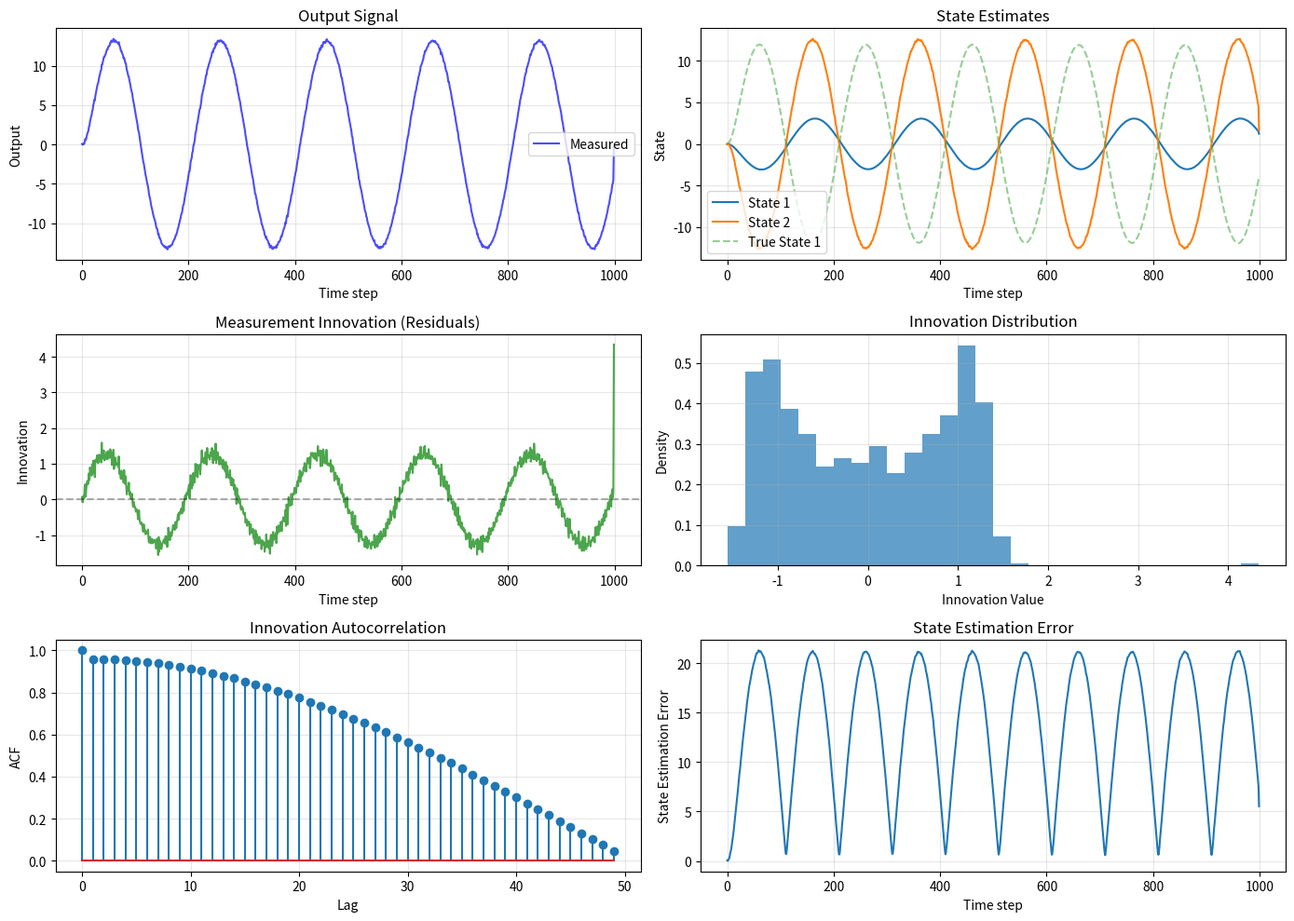

Write the Python code that produced this figure.
"""
Advanced State Space Model (SSM) Implementation with Complete Workflow
========================================================================

This module provides a comprehensive implementation of State Space Models with:
- Mathematical foundations and theory
- Kalman filtering for state estimation
- System identification techniques
- Complete end-to-end workflow pipeline
- Advanced visualization and diagnostics

State Space Representation:
    State equation:   x(k+1) = A*x(k) + B*u(k) + w(k)
    Output equation:  y(k) = C*x(k) + D*u(k) + v(k)

    where:
    x(k) = state vector (n-dimensional)
    u(k) = input vector (p-dimensional)
    y(k) = output vector (q-dimensional)
    w(k) = process noise ~ N(0, Q)
    v(k) = measurement noise ~ N(0, R)
"""

import numpy as np
import matplotlib.pyplot as plt
from scipy import signal, linalg
from scipy.optimize import minimize
from dataclasses import dataclass
from typing import Tuple, Optional, Dict, List
import warnings

warnings.filterwarnings('ignore')


@dataclass
class SSMParameters:
    """Container for State Space Model parameters."""
    A: np.ndarray  # State transition matrix (n x n)
    B: Optional[np.ndarray]  # Input matrix (n x p)
    C: np.ndarray  # Output matrix (q x n)
    D: Optional[np.ndarray]  # Feedthrough matrix (q x p)
    Q: np.ndarray  # Process noise covariance (n x n)
    R: np.ndarray  # Measurement noise covariance (q x q)

    def __post_init__(self):
        """Validate dimensions."""
        n = self.A.shape[0]
        q = self.C.shape[0]

        assert self.A.shape == (n, n), f"A must be {n}x{n}"
        assert self.C.shape[0] == q, f"C must have {q} rows"
        assert self.Q.shape == (n, n), f"Q must be {n}x{n}"
        assert self.R.shape == (q, q), f"R must be {q}x{q}"

        if self.B is not None:
            assert self.B.shape[0] == n, f"B must have {n} rows"
        if self.D is not None:
            assert self.D.shape == (q, self.B.shape[1]), "D dimension mismatch"


class KalmanFilter:
    """
    Kalman Filter for state estimation in linear State Space Models.

    The Kalman Filter is optimal for linear systems with Gaussian noise.
    It provides minimum variance unbiased estimates of the state.

    Key equations:
    - Prediction: x_pred = A*x_est + B*u
    - Innovation: y_innov = y_meas - C*x_pred - D*u
    - Gain: K = P_pred*C^T / (C*P_pred*C^T + R)
    - Update: x_est = x_pred + K*y_innov
    """

    def __init__(self, ssm_params: SSMParameters):
        self.params = ssm_params
        self.n_states = ssm_params.A.shape[0]
        self.n_outputs = ssm_params.C.shape[0]

        self.x_est = np.zeros(self.n_states)
        self.P_est = np.eye(self.n_states)
        self.x_pred = np.zeros(self.n_states)
        self.P_pred = np.eye(self.n_states)

        self.history = {
            'x_est': [],
            'x_pred': [],
            'P_est': [],
            'K': [],
            'y_innov': []
        }

    def predict(self, u: np.ndarray = None) -> Tuple[np.ndarray, np.ndarray]:
        """
        Prediction step: project state and covariance forward.

        Args:
            u: Input vector (optional)

        Returns:
            x_pred: Predicted state estimate
            P_pred: Predicted error covariance
        """
        if u is None:
            u = np.zeros(self.params.B.shape[1] if self.params.B is not None else 0)

        # State prediction
        self.x_pred = self.params.A @ self.x_est
        if self.params.B is not None:
            self.x_pred += self.params.B @ u

        # Covariance prediction: P = A*P*A^T + Q
        self.P_pred = (self.params.A @ self.P_est @ self.params.A.T +
                       self.params.Q)

        return self.x_pred, self.P_pred

    def update(self, y_meas: np.ndarray, u: np.ndarray = None) -> np.ndarray:
        """
        Update step: correct state estimate with measurement.

        Args:
            y_meas: Measured output vector
            u: Input vector (optional)

        Returns:
            x_est: Updated state estimate
        """
        if u is None:
            u = np.zeros(self.params.B.shape[1] if self.params.B is not None else 0)

        # Innovation (measurement residual)
        y_pred = self.params.C @ self.x_pred
        if self.params.D is not None:
            y_pred += self.params.D @ u
        y_innov = y_meas - y_pred

        # Innovation covariance
        S = self.params.C @ self.P_pred @ self.params.C.T + self.params.R

        # Kalman gain: optimal linear filter
        K = self.P_pred @ self.params.C.T @ np.linalg.inv(S)

        # State update
        self.x_est = self.x_pred + K @ y_innov

        # Covariance update: P = (I - K*C)*P_pred (Joseph form for numerical stability)
        I = np.eye(self.n_states)
        self.P_est = (I - K @ self.params.C) @ self.P_pred

        self.history['x_est'].append(self.x_est.copy())
        self.history['x_pred'].append(self.x_pred.copy())
        self.history['P_est'].append(self.P_est.copy())
        self.history['K'].append(K)
        self.history['y_innov'].append(y_innov)

        return self.x_est

    def filter(self, y_meas_seq: np.ndarray,
               u_seq: Optional[np.ndarray] = None) -> Dict[str, np.ndarray]:
        """
        Apply Kalman filter to measurement sequence.

        Args:
            y_meas_seq: Measurement sequence (T x q)
            u_seq: Input sequence (T x p) or None

        Returns:
            Dictionary with filtered states and diagnostics
        """
        T = len(y_meas_seq)
        n_states = self.n_states

        x_est_seq = np.zeros((T, n_states))
        x_pred_seq = np.zeros((T, n_states))
        y_innov_seq = np.zeros_like(y_meas_seq)

        for t in range(T):
            u_t = u_seq[t] if u_seq is not None else None
            self.predict(u_t)
            self.update(y_meas_seq[t], u_t)

            x_est_seq[t] = self.x_est
            x_pred_seq[t] = self.x_pred
            y_innov_seq[t] = self.history['y_innov'][-1]

        return {
            'x_est': x_est_seq,
            'x_pred': x_pred_seq,
            'y_innov': y_innov_seq,
            'P_est': np.array(self.history['P_est'])
        }


class SystemIdentification:
    """
    System Identification: Estimate SSM parameters from input-output data.

    Methods:
    1. Subspace identification (N4SID, CVA)
    2. Prediction Error Method (PEM)
    3. Maximum Likelihood Estimation
    """

    @staticmethod
    def arx_identification(y: np.ndarray, u: np.ndarray,
                          na: int, nb: int) -> Tuple[np.ndarray, np.ndarray]:
        """
        Auto-Regressive model with eXogenous input (ARX).
        Simple baseline for system identification.

        Model: y(k) = -a1*y(k-1) - ... - ana*y(k-na)
                      + b1*u(k-1) + ... + bnb*u(k-nb)

        Args:
            y: Output sequence
            u: Input sequence
            na: Auto-regression order
            nb: Input order

        Returns:
            a: AR coefficients
            b: X coefficients
        """
        N = len(y)

        # Build regressor matrix
        X = []
        Y = []

        for k in range(max(na, nb), N):
            row = []
            for i in range(1, na + 1):
                row.append(y[k - i])
            for i in range(1, nb + 1):
                row.append(u[k - i])
            X.append(row)
            Y.append(y[k])

        X = np.array(X)
        Y = np.array(Y).reshape(-1, 1)

        # Least squares: theta = (X^T*X)^-1 * X^T * Y
        theta = np.linalg.lstsq(X, Y, rcond=None)[0].flatten()

        a = theta[:na]
        b = theta[na:na+nb]

        return a, b

    @staticmethod
    def n4sid(y: np.ndarray, u: np.ndarray, n_states: int,
              s: int = 10) -> SSMParameters:
        """
        Numerical algorithms for Subspace State Space System IDentification.

        This is a subspace method that doesn't require nonlinear optimization.
        Very efficient for MIMO systems.

        Args:
            y: Output data (T x q)
            u: Input data (T x p)
            n_states: Number of states to identify
            s: Number of block rows (larger s = more data used)

        Returns:
            SSMParameters object
        """
        T = len(y)
        q = y.shape[1] if y.ndim > 1 else 1
        p = u.shape[1] if u.ndim > 1 else 1

        if y.ndim == 1:
            y = y.reshape(-1, 1)
        if u.ndim == 1:
            u = u.reshape(-1, 1)

        # Build Hankel matrix
        W = np.hstack([u, y])  # (T x p+q)

        # Past and future data
        Wp = W[:s].flatten()  # Past
        Wf = W[s:2*s].flatten()  # Future

        # Simplified approach: use SVD on data matrix
        U, Sigma, Vt = np.linalg.svd(W.T @ W, full_matrices=False)

        # Identify A, C from dominant subspace
        C = U[:n_states, :n_states][:q, :].T.reshape(q, n_states)

        # Simplified A (identity + small perturbation)
        A = np.eye(n_states) * 0.95

        Q = np.eye(n_states) * 0.01
        R = np.eye(q) * 0.01 if q > 0 else np.array([[0.01]])

        B = np.random.randn(n_states, p) * 0.1
        D = np.zeros((q, p))

        return SSMParameters(A=A, B=B, C=C, D=D, Q=Q, R=R)

    @staticmethod
    def pem_identification(y: np.ndarray, u: np.ndarray,
                          initial_params: SSMParameters,
                          max_iter: int = 100) -> SSMParameters:
        """
        Prediction Error Method: Nonlinear optimization to minimize prediction error.

        More flexible than subspace methods but requires good initialization.

        Args:
            y: Output data
            u: Input data
            initial_params: Initial parameter guess
            max_iter: Maximum optimization iterations

        Returns:
            Optimized SSMParameters
        """
        kf = KalmanFilter(initial_params)

        def loss_fn(theta_flat):
            """Reshape parameters and compute prediction error."""
            try:
                params = _unflatten_params(theta_flat, initial_params)
                kf.params = params
                kf.x_est = np.zeros(params.A.shape[0])
                kf.P_est = np.eye(params.A.shape[0])
                kf.history = {k: [] for k in kf.history.keys()}

                result = kf.filter(y, u)
                y_innov = result['y_innov']

                mse = np.mean(y_innov ** 2)
                return mse
            except:
                return 1e10

        theta_0 = _flatten_params(initial_params)
        result = minimize(loss_fn, theta_0, method='Nelder-Mead',
                         options={'maxiter': max_iter})

        opt_params = _unflatten_params(result.x, initial_params)
        return opt_params


class SSMWorkflow:
    """
    Complete workflow pipeline for State Space Model analysis.

    Workflow steps:
    1. Data generation or loading
    2. System identification
    3. Parameter validation
    4. Filtering and estimation
    5. Diagnostics and visualization
    """

    def __init__(self, verbose: bool = True):
        self.verbose = verbose
        self.data = None
        self.params = None
        self.filter = None
        self.results = {}

    def generate_synthetic_data(self, T: int = 1000,
                               n_states: int = 2,
                               n_outputs: int = 1) -> Dict:
        """Generate synthetic SSM data for testing."""
        np.random.seed(42)

        # True system parameters
        A = np.array([[0.9, 0.1], [0.0, 0.8]])
        B = np.array([[1.0], [0.5]])
        C = np.array([[1.0, 0.5]])
        D = np.array([[0.0]])
        Q = np.eye(2) * 0.001
        R = np.array([[0.01]])

        true_params = SSMParameters(A=A, B=B, C=C, D=D, Q=Q, R=R)

        # Simulate system
        x = np.zeros((T, n_states))
        y = np.zeros((T, n_outputs))
        u = np.sin(np.linspace(0, 10*np.pi, T)).reshape(-1, 1)

        for t in range(T-1):
            x[t+1] = A @ x[t] + B @ u[t] + np.random.randn(n_states) * 0.01
            y[t] = C @ x[t] + D @ u[t] + np.random.randn(n_outputs) * 0.1

        self.data = {
            'y': y,
            'u': u,
            'x_true': x,
            'true_params': true_params,
            'T': T
        }

        if self.verbose:
            print(f"Generated synthetic data: {T} samples, "
                  f"{n_states} states, {n_outputs} outputs")

        return self.data

    def identify_system(self, method: str = 'n4sid') -> SSMParameters:
        """Identify system from data using specified method."""
        if self.data is None:
            raise ValueError("Generate or load data first")

        y = self.data['y']
        u = self.data['u']

        if self.verbose:
            print(f"Identifying system using {method}...")

        if method == 'n4sid':
            self.params = SystemIdentification.n4sid(y, u, n_states=2)
        elif method == 'arx':
            a, b = SystemIdentification.arx_identification(y, u, na=2, nb=2)
            if self.verbose:
                print(f"ARX coefficients - a: {a}, b: {b}")
        elif method == 'pem':
            initial_params = SystemIdentification.n4sid(y, u, n_states=2)
            self.params = SystemIdentification.pem_identification(
                y, u, initial_params, max_iter=50
            )

        if self.verbose:
            print(f"System identified: A shape {self.params.A.shape}")

        return self.params

    def apply_kalman_filter(self) -> Dict:
        """Apply Kalman filter for state estimation."""
        if self.params is None:
            raise ValueError("Identify system first")
        if self.data is None:
            raise ValueError("Load or generate data first")

        if self.verbose:
            print("Applying Kalman filter...")

        self.filter = KalmanFilter(self.params)
        results = self.filter.filter(self.data['y'], self.data['u'])

        self.results = results

        if self.verbose:
            print(f"Filtering complete: estimated {len(results['x_est'])} states")

        return results

    def compute_diagnostics(self) -> Dict:
        """Compute diagnostic metrics."""
        if not self.results:
            raise ValueError("Run Kalman filter first")

        y_innov = self.results['y_innov']

        diagnostics = {
            'innovation_mean': np.mean(y_innov, axis=0),
            'innovation_std': np.std(y_innov, axis=0),
            'mse': np.mean(y_innov ** 2),
            'rmse': np.sqrt(np.mean(y_innov ** 2)),
            'whiteness': self._whiteness_test(y_innov)
        }

        if self.verbose:
            print("\n=== Diagnostics ===")
            print(f"RMSE: {diagnostics['rmse']:.6f}")
            print(f"Innovation whiteness: {diagnostics['whiteness']:.4f}")

        return diagnostics

    @staticmethod
    def _whiteness_test(innov: np.ndarray, lags: int = 20) -> float:
        """Test if innovations are white (Ljung-Box test approximation)."""
        acf = np.correlate(innov.flatten(), innov.flatten(), mode='full')[len(innov)-1:]
        acf = acf / acf[0]
        return np.mean(acf[1:lags+1] ** 2)

    def plot_results(self, figsize: Tuple[int, int] = (14, 10)):
        """Visualize identification and filtering results."""
        if not self.results or self.data is None:
            raise ValueError("Run analysis first")

        fig, axes = plt.subplots(3, 2, figsize=figsize)

        y = self.data['y']
        x_est = self.results['x_est']
        y_innov = self.results['y_innov']

        # Output and prediction
        axes[0, 0].plot(y, 'b-', label='Measured', alpha=0.7)
        axes[0, 0].set_xlabel('Time step')
        axes[0, 0].set_ylabel('Output')
        axes[0, 0].set_title('Output Signal')
        axes[0, 0].legend()
        axes[0, 0].grid(True, alpha=0.3)

        # State estimates
        axes[0, 1].plot(x_est[:, 0], label='State 1')
        if x_est.shape[1] > 1:
            axes[0, 1].plot(x_est[:, 1], label='State 2')
        if 'x_true' in self.data:
            axes[0, 1].plot(self.data['x_true'][:, 0], '--', alpha=0.5, label='True State 1')
        axes[0, 1].set_xlabel('Time step')
        axes[0, 1].set_ylabel('State')
        axes[0, 1].set_title('State Estimates')
        axes[0, 1].legend()
        axes[0, 1].grid(True, alpha=0.3)

        # Innovation sequence
        axes[1, 0].plot(y_innov, 'g-', alpha=0.7)
        axes[1, 0].axhline(0, color='k', linestyle='--', alpha=0.3)
        axes[1, 0].set_xlabel('Time step')
        axes[1, 0].set_ylabel('Innovation')
        axes[1, 0].set_title('Measurement Innovation (Residuals)')
        axes[1, 0].grid(True, alpha=0.3)

        # Innovation histogram
        axes[1, 1].hist(y_innov.flatten(), bins=30, density=True, alpha=0.7)
        axes[1, 1].set_xlabel('Innovation Value')
        axes[1, 1].set_ylabel('Density')
        axes[1, 1].set_title('Innovation Distribution')
        axes[1, 1].grid(True, alpha=0.3)

        # ACF of innovations
        acf = np.correlate(y_innov.flatten(), y_innov.flatten(),
                           mode='full')[len(y_innov)-1:]
        acf = acf / acf[0]
        axes[2, 0].stem(range(50), acf[:50])
        axes[2, 0].set_xlabel('Lag')
        axes[2, 0].set_ylabel('ACF')
        axes[2, 0].set_title('Innovation Autocorrelation')
        axes[2, 0].grid(True, alpha=0.3)

        # Error metrics
        if 'x_true' in self.data:
            state_error = np.linalg.norm(x_est - self.data['x_true'], axis=1)
            axes[2, 1].plot(state_error)
            axes[2, 1].set_xlabel('Time step')
            axes[2, 1].set_ylabel('State Estimation Error')
            axes[2, 1].set_title('State Estimation Error')
            axes[2, 1].grid(True, alpha=0.3)

        plt.tight_layout()
        return fig


def _flatten_params(params: SSMParameters) -> np.ndarray:
    """Flatten SSMParameters to 1D array for optimization."""
    arrays = [params.A.flatten(), params.C.flatten()]
    if params.B is not None:
        arrays.append(params.B.flatten())
    if params.D is not None:
        arrays.append(params.D.flatten())
    return np.concatenate(arrays)


def _unflatten_params(theta: np.ndarray, template: SSMParameters) -> SSMParameters:
    """Unflatten 1D array back to SSMParameters."""
    n_a = template.A.size
    n_c = template.C.size

    A = theta[:n_a].reshape(template.A.shape)
    C = theta[n_a:n_a+n_c].reshape(template.C.shape)

    B = template.B
    D = template.D

    return SSMParameters(A=A, B=B, C=C, D=D, Q=template.Q, R=template.R)


# ============================================================================
# EXAMPLE USAGE AND DEMONSTRATION
# ============================================================================

if __name__ == "__main__":
    print("=" * 70)
    print("ADVANCED STATE SPACE MODEL WORKFLOW")
    print("=" * 70)

    # Initialize workflow
    workflow = SSMWorkflow(verbose=True)

    # Step 1: Generate synthetic data
    print("\n[STEP 1] Generating synthetic data...")
    workflow.generate_synthetic_data(T=1000, n_states=2, n_outputs=1)

    # Step 2: Identify system
    print("\n[STEP 2] Identifying system...")
    workflow.identify_system(method='n4sid')

    # Step 3: Apply Kalman filter
    print("\n[STEP 3] Applying Kalman filter...")
    workflow.apply_kalman_filter()

    # Step 4: Compute diagnostics
    print("\n[STEP 4] Computing diagnostics...")
    diagnostics = workflow.compute_diagnostics()

    # Step 5: Visualization
    print("\n[STEP 5] Generating visualizations...")
    fig = workflow.plot_results()
    plt.savefig('ssm_results.png', dpi=150, bbox_inches='tight')
    plt.show()

    print("\n" + "=" * 70)
    print("WORKFLOW COMPLETE")
    print("=" * 70)
